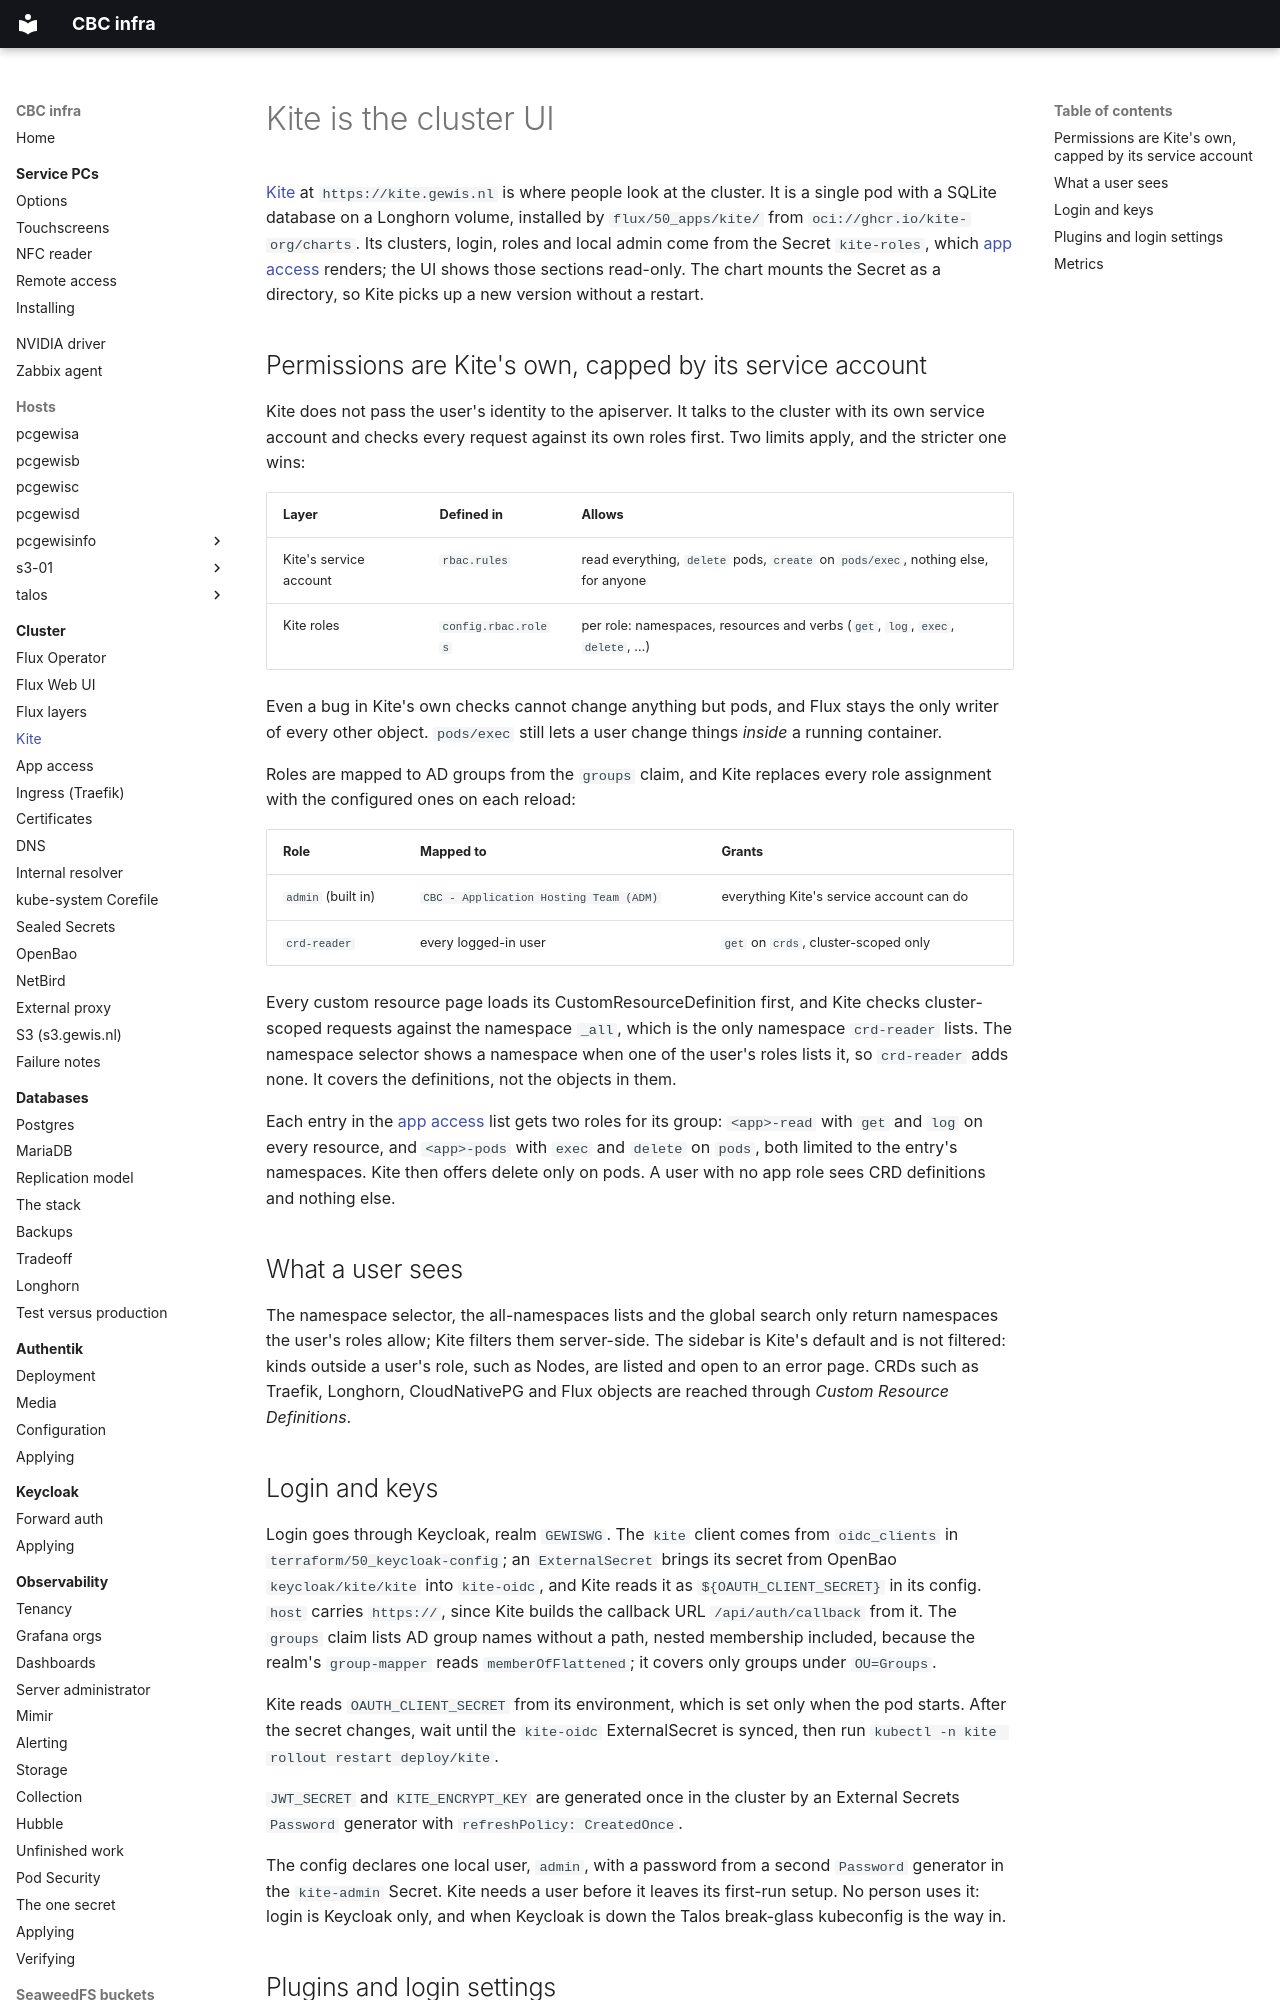

repository: GEWIS/infra · page: cluster/kite/index.html · generator: mkdocs

# Kite is the cluster UI

[Kite](https://github.com/kite-org/kite) at `https://kite.gewis.nl` is
where people look at the cluster. It is a single pod with a SQLite database on a
Longhorn volume, installed by `flux/50_apps/kite/` from
`oci://ghcr.io/kite-org/charts`. Its clusters, login, roles and local admin come
from the Secret `kite-roles`, which [app access](app-access.md) renders; the UI
shows those sections read-only. The chart mounts the Secret as a directory, so
Kite picks up a new version without a restart.

## Permissions are Kite's own, capped by its service account

Kite does not pass the user's identity to the apiserver. It talks to the cluster
with its own service account and checks every request against its own roles
first. Two limits apply, and the stricter one wins:

| Layer | Defined in | Allows |
| --- | --- | --- |
| Kite's service account | `rbac.rules` | read everything, `delete` pods, `create` on `pods/exec`, nothing else, for anyone |
| Kite roles | `config.rbac.roles` | per role: namespaces, resources and verbs (`get`, `log`, `exec`, `delete`, …) |

Even a bug in Kite's own checks cannot change anything but pods, and Flux stays
the only writer of every other object. `pods/exec` still lets a user change
things *inside* a running container.

Roles are mapped to AD groups from the `groups` claim, and Kite replaces every
role assignment with the configured ones on each reload:

| Role | Mapped to | Grants |
| --- | --- | --- |
| `admin` (built in) | `CBC - Application Hosting Team (ADM)` | everything Kite's service account can do |
| `crd-reader` | every logged-in user | `get` on `crds`, cluster-scoped only |

Every custom resource page loads its CustomResourceDefinition first, and Kite
checks cluster-scoped requests against the namespace `_all`, which is the only
namespace `crd-reader` lists. The namespace selector shows a namespace when one
of the user's roles lists it, so `crd-reader` adds none. It covers the
definitions, not the objects in them.

Each entry in the [app access](app-access.md) list gets two roles for its
group: `<app>-read` with `get` and `log` on every resource, and `<app>-pods`
with `exec` and `delete` on `pods`, both limited to the entry's namespaces.
Kite then offers delete only on pods. A user with no app role sees CRD
definitions and nothing else.

## What a user sees

The namespace selector, the all-namespaces lists and the global search only
return namespaces the user's roles allow; Kite filters them server-side. The
sidebar is Kite's default and is not filtered: kinds outside a user's role, such
as Nodes, are listed and open to an error page. CRDs such as Traefik, Longhorn,
CloudNativePG and Flux objects are reached through *Custom Resource
Definitions*.

## Login and keys

Login goes through Keycloak, realm `GEWISWG`. The `kite` client comes from
`oidc_clients` in `terraform/50_keycloak-config`; an `ExternalSecret` brings its
secret from OpenBao `keycloak/kite/kite` into `kite-oidc`, and Kite reads it as
`${OAUTH_CLIENT_SECRET}` in its config. `host` carries `https://`, since Kite
builds the callback URL `/api/auth/callback` from it. The `groups` claim lists
AD group names without a path, nested membership included, because the realm's
`group-mapper` reads `memberOfFlattened`; it covers only groups under
`OU=Groups`.

Kite reads `OAUTH_CLIENT_SECRET` from its environment, which is set only when
the pod starts. After the secret changes, wait until the `kite-oidc`
ExternalSecret is synced, then run `kubectl -n kite rollout restart deploy/kite`.

`JWT_SECRET` and `KITE_ENCRYPT_KEY` are generated once in the cluster by an
External Secrets `Password` generator with `refreshPolicy: CreatedOnce`.

The config declares one local user, `admin`, with a password from a second
`Password` generator in the `kite-admin` Secret. Kite needs a user before it
leaves its first-run setup. No person uses it: login is Keycloak only, and when
Keycloak is down the Talos break-glass kubeconfig is the way in.
